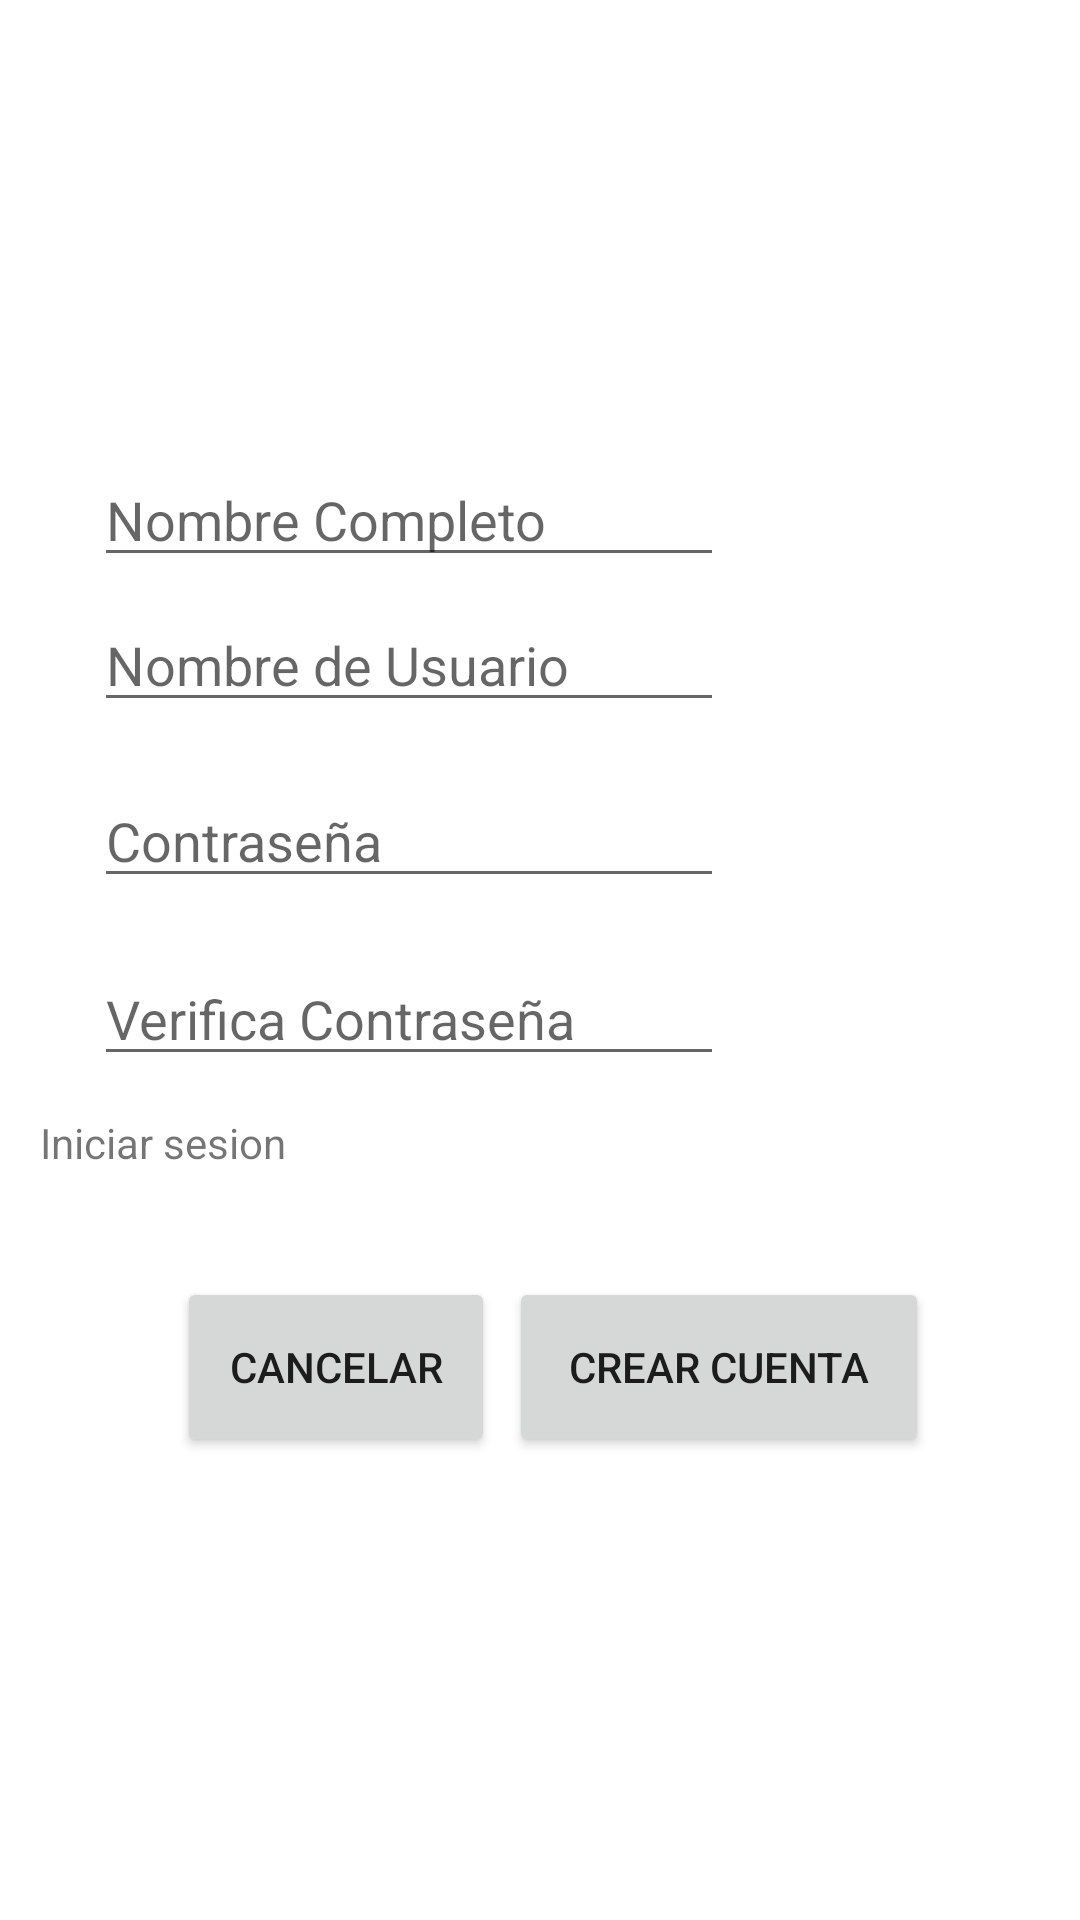

The Android layout XML behind this screen, and the referenced resources:
<!-- AndroidManifest.xml: application theme Theme.Medicremb -->
<!-- res/layout/activity_register.xml -->
<?xml version="1.0" encoding="utf-8"?>
<androidx.constraintlayout.widget.ConstraintLayout
    xmlns:android="http://schemas.android.com/apk/res/android"
    xmlns:app="http://schemas.android.com/apk/res-auto"
    xmlns:tools="http://schemas.android.com/tools"
    android:layout_width="match_parent"
    android:layout_height="match_parent"
    tools:context=".RegisterActivity">


    <EditText
        android:id="@+id/idUsuario"
        android:layout_width="wrap_content"
        android:layout_height="wrap_content"
        android:ems="10"
        android:hint="Nombre Completo"
        android:inputType="textPersonName"
        app:layout_constraintBottom_toBottomOf="parent"
        app:layout_constraintEnd_toEndOf="parent"
        app:layout_constraintHorizontal_bias="0.208"
        app:layout_constraintStart_toStartOf="parent"
        app:layout_constraintTop_toTopOf="parent"
        app:layout_constraintVertical_bias="0.252" />

    <TextView
        android:id="@+id/tv_Go_Login"
        android:layout_width="wrap_content"
        android:layout_height="wrap_content"
        android:text="Iniciar sesion "
        app:layout_constraintBottom_toBottomOf="parent"
        app:layout_constraintEnd_toEndOf="parent"
        app:layout_constraintHorizontal_bias="0.049"
        app:layout_constraintStart_toStartOf="parent"
        app:layout_constraintTop_toTopOf="parent"
        app:layout_constraintVertical_bias="0.598" />

    <EditText
        android:id="@+id/txtuser"
        android:layout_width="wrap_content"
        android:layout_height="wrap_content"
        android:ems="10"
        android:hint="Nombre de Usuario"
        android:inputType="textPersonName"
        app:layout_constraintBottom_toBottomOf="parent"
        app:layout_constraintEnd_toEndOf="parent"
        app:layout_constraintHorizontal_bias="0.208"
        app:layout_constraintStart_toStartOf="parent"
        app:layout_constraintTop_toTopOf="parent"
        app:layout_constraintVertical_bias="0.333" />

    <EditText
        android:id="@+id/edtPasswordVerify"
        android:layout_width="wrap_content"
        android:layout_height="wrap_content"
        android:ems="10"
        android:hint="Verifica Contraseña"
        android:inputType="textPassword"
        app:layout_constraintBottom_toBottomOf="parent"
        app:layout_constraintEnd_toEndOf="parent"
        app:layout_constraintHorizontal_bias="0.208"
        app:layout_constraintStart_toStartOf="parent"
        app:layout_constraintTop_toTopOf="parent"
        app:layout_constraintVertical_bias="0.53" />

    <EditText
        android:id="@+id/txtpassword"
        android:layout_width="wrap_content"
        android:layout_height="wrap_content"
        android:ems="10"
        android:hint="Contraseña"
        android:inputType="textPassword"
        app:layout_constraintBottom_toBottomOf="parent"
        app:layout_constraintEnd_toEndOf="parent"
        app:layout_constraintHorizontal_bias="0.208"
        app:layout_constraintStart_toStartOf="parent"
        app:layout_constraintTop_toTopOf="parent"
        app:layout_constraintVertical_bias="0.431" />

    <Button
        android:id="@+id/btmcreacuenta"
        android:layout_width="140dp"
        android:layout_height="60dp"
        android:text="Crear Cuenta"
        app:layout_constraintBottom_toBottomOf="parent"
        app:layout_constraintEnd_toEndOf="parent"
        app:layout_constraintHorizontal_bias="0.771"
        app:layout_constraintStart_toStartOf="parent"
        app:layout_constraintTop_toTopOf="parent"
        app:layout_constraintVertical_bias="0.734" />

    <ImageView
        android:id="@+id/imageView6"
        android:layout_width="124dp"
        android:layout_height="95dp"
        app:layout_constraintBottom_toBottomOf="parent"
        app:layout_constraintEnd_toEndOf="parent"
        app:layout_constraintHorizontal_bias="0.108"
        app:layout_constraintStart_toStartOf="parent"
        app:layout_constraintTop_toTopOf="parent"
        app:layout_constraintVertical_bias="0.042"
        tools:srcCompat="@drawable/imagen_de_whatsapp_2023_11_21_a_las_21_59_30_b88e399b" />

    <Button
        android:id="@+id/btncancelar"
        android:layout_width="106dp"
        android:layout_height="60dp"
        android:text="Cancelar"
        app:layout_constraintBottom_toBottomOf="parent"
        app:layout_constraintEnd_toEndOf="parent"
        app:layout_constraintHorizontal_bias="0.232"
        app:layout_constraintStart_toStartOf="parent"
        app:layout_constraintTop_toTopOf="parent"
        app:layout_constraintVertical_bias="0.734" />

</androidx.constraintlayout.widget.ConstraintLayout>
<!-- resources referenced by this layout -->
<resources>
  <!-- drawable imagen_de_whatsapp_2023_11_21_a_las_21_59_30_b88e399b: jpg bitmap (drawable, 7550 bytes) -->
  <style name="Theme.Medicremb" parent="Theme.MaterialComponents.DayNight.DarkActionBar">
          
          <item name="colorPrimary">@color/purple_500</item>
          <item name="colorPrimaryVariant">@color/purple_700</item>
          <item name="colorOnPrimary">@color/white</item>
          
          <item name="colorSecondary">@color/teal_200</item>
          <item name="colorSecondaryVariant">@color/teal_700</item>
          <item name="colorOnSecondary">@color/black</item>
          
          <item name="android:statusBarColor">?attr/colorPrimaryVariant</item>
          
      </style>
  <!-- not gathered from this repository: default colours our renderer supplied (Android Studio template values) -->
  <color name="purple_500">#FF6200EE</color>
  <color name="purple_700">#FF3700B3</color>
  <color name="teal_200">#FF03DAC5</color>
  <color name="teal_700">#FF018786</color>
  <color name="black">#FF000000</color>
  <color name="white">#FFFFFFFF</color>
</resources>
